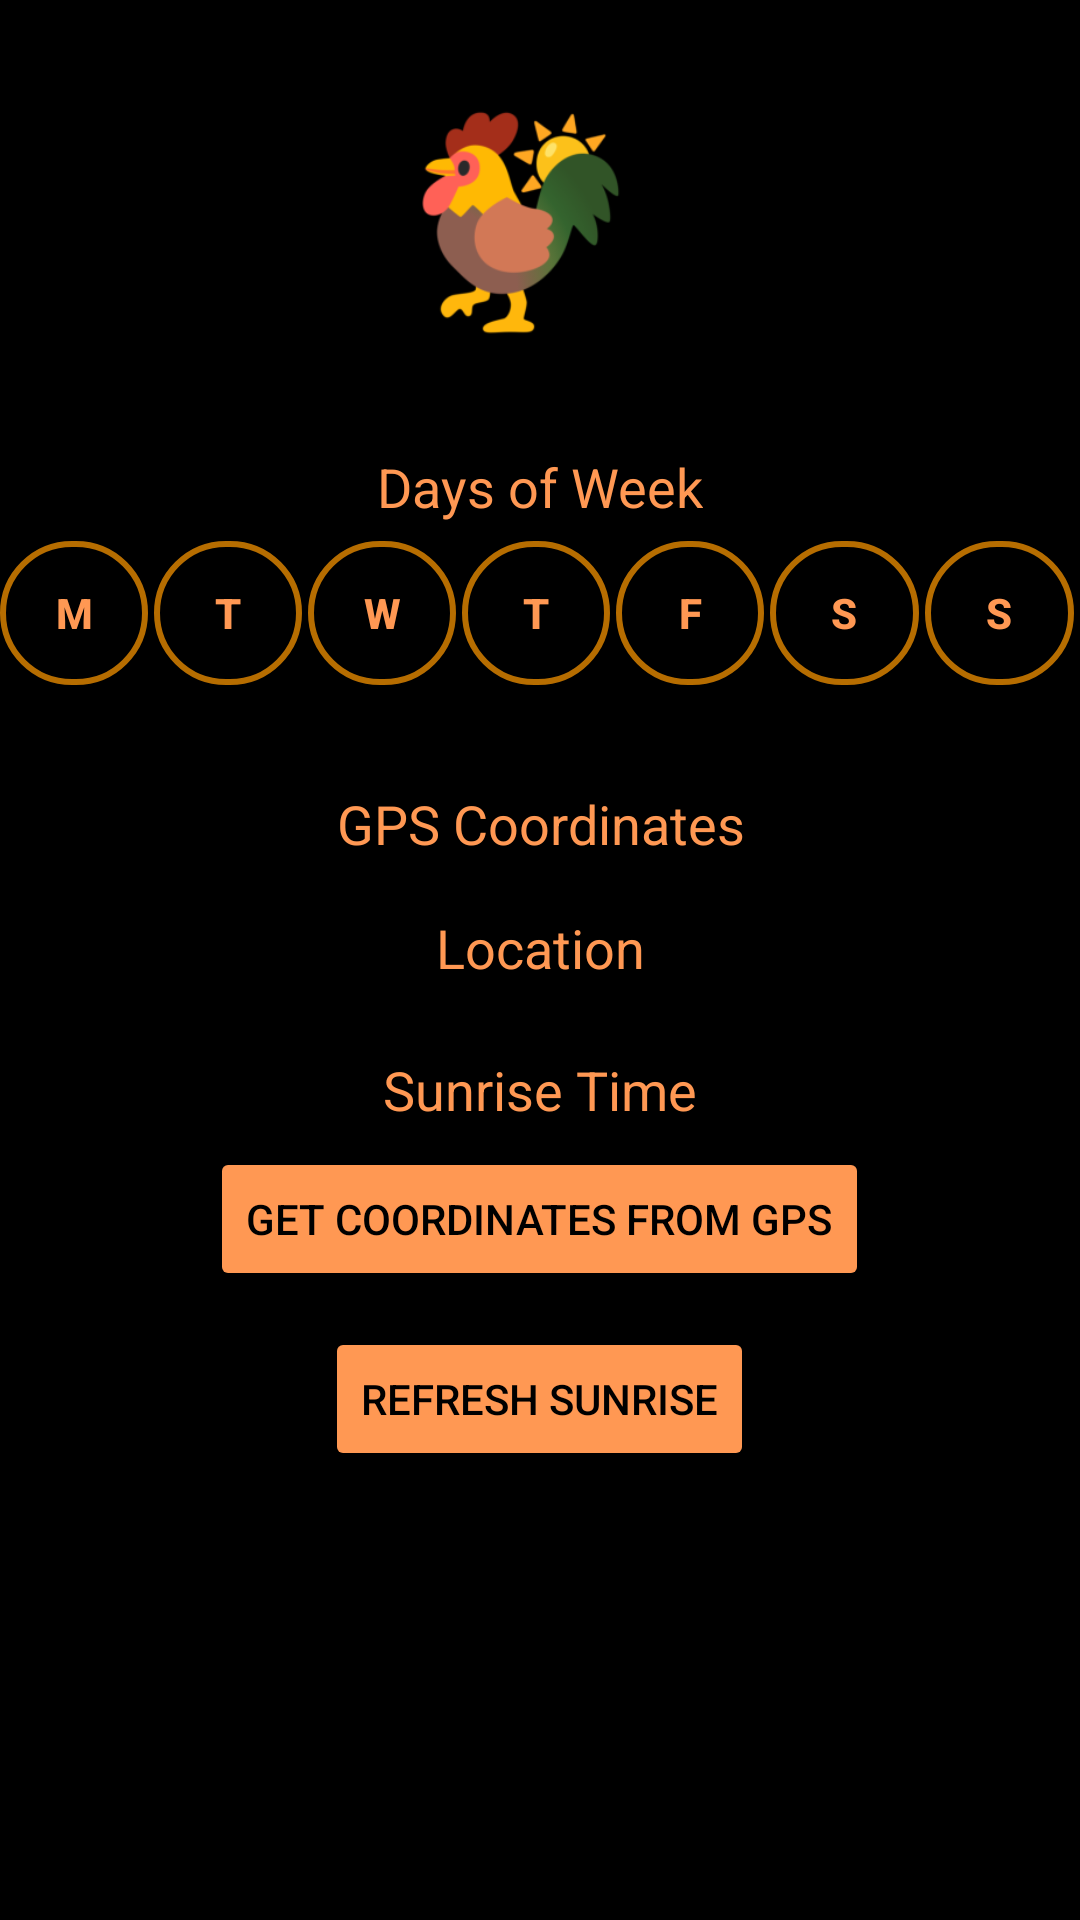

Write the Android layout XML for this screen, with the resource values it uses.
<!-- AndroidManifest.xml: application theme Theme.Rooster -->
<!-- res/layout/activity_main.xml -->
<?xml version="1.0" encoding="utf-8"?>
<RelativeLayout xmlns:android="http://schemas.android.com/apk/res/android"
    android:layout_width="match_parent"
    android:layout_height="match_parent"
    android:background="#000000">

    <ImageView
        android:id="@+id/logoImageView"
        android:layout_width="126dp"
        android:layout_height="126dp"
        android:layout_centerHorizontal="true"
        android:layout_marginTop="12dp"
        android:src="@mipmap/ic_launcher_foreground"
        />

    <TextView
        android:id="@+id/daysOfWeekTitle"
        android:layout_width="wrap_content"
        android:layout_height="wrap_content"
        android:layout_below="@id/logoImageView"
        android:layout_centerHorizontal="true"
        android:layout_marginTop="12dp"
        android:text="Days of Week"
        android:textColor="#ff9853"
        android:textSize="18sp" />

    <LinearLayout
        android:id="@+id/daysOfWeekLayout"
        android:layout_width="match_parent"
        android:layout_height="wrap_content"
        android:layout_centerHorizontal="true"
        android:layout_below="@id/daysOfWeekTitle"
        android:layout_marginTop="6dp"
        android:orientation="horizontal">


    <Button
            android:id="@+id/mondayButton"
        android:layout_width="0dp"
        android:layout_height="wrap_content"
        android:layout_weight="1"
        android:text="M"
        android:textColor="#ff9853"
        android:onClick="onDaysClicked"
        android:background="@drawable/rounded_button"
        android:layout_marginEnd="2dp"
        android:textStyle="bold"/>

        <Button
            android:id="@+id/tuesdayButton"
            android:layout_width="0dp"
            android:layout_height="wrap_content"
            android:layout_weight="1"
            android:text="T"
            android:textColor="#ff9853"
            android:onClick="onDaysClicked"
            android:background="@drawable/rounded_button"
            android:layout_marginEnd="2dp"
            android:textStyle="bold"/>

        <Button
            android:id="@+id/wednesdayButton"
            android:layout_width="0dp"
            android:layout_height="wrap_content"
            android:layout_weight="1"
            android:text="W"
            android:textColor="#ff9853"
            android:onClick="onDaysClicked"
            android:background="@drawable/rounded_button"
            android:layout_marginEnd="2dp"
            android:textStyle="bold"/>

        <Button
            android:id="@+id/thursdayButton"
            android:layout_width="0dp"
            android:layout_height="wrap_content"
            android:layout_weight="1"
            android:text="T"
            android:textColor="#ff9853"
            android:onClick="onDaysClicked"
            android:background="@drawable/rounded_button"
            android:layout_marginEnd="2dp"
            android:textStyle="bold"/>

        <Button
            android:id="@+id/fridayButton"
            android:layout_width="0dp"
            android:layout_height="wrap_content"
            android:layout_weight="1"
            android:text="F"
            android:textColor="#ff9853"
            android:onClick="onDaysClicked"
            android:background="@drawable/rounded_button"
            android:layout_marginEnd="2dp"
            android:textStyle="bold"/>

        <Button
            android:id="@+id/saturdayButton"
            android:layout_width="0dp"
            android:layout_height="wrap_content"
            android:layout_weight="1"
            android:text="S"
            android:textColor="#ff9853"
            android:onClick="onDaysClicked"
            android:background="@drawable/rounded_button"
            android:layout_marginEnd="2dp"
            android:textStyle="bold"/>

        <Button
            android:id="@+id/sundayButton"
            android:layout_width="0dp"
            android:layout_height="wrap_content"
            android:layout_weight="1"
            android:text="S"
            android:textColor="#ff9853"
            android:onClick="onDaysClicked"
            android:background="@drawable/rounded_button"
            android:layout_marginEnd="2dp"
            android:textStyle="bold"/>
    </LinearLayout>


    <LinearLayout
android:id="@+id/coordinatesLayout"
android:layout_width="match_parent"
android:layout_height="wrap_content"
android:layout_below="@id/daysOfWeekLayout"
android:layout_centerHorizontal="true"
android:layout_marginTop="24dp"
android:orientation="vertical">

<EditText
    android:id="@+id/coordinatesEditText"
    android:layout_width="match_parent"
    android:layout_height="wrap_content"
    android:text="GPS Coordinates"
    android:textColor="#ff9853"
    android:gravity="center_horizontal" />

<EditText
    android:id="@+id/locationNameEditText"
    android:layout_width="match_parent"
    android:layout_height="wrap_content"
    android:text="Location"
    android:textColor="#ff9853"
    android:gravity="center_horizontal" />

<EditText
    android:id="@+id/sunriseTimeEditText"
    android:layout_width="match_parent"
    android:layout_height="wrap_content"
    android:layout_marginTop="6dp"
    android:text="Sunrise Time"
    android:textColor="#ff9853"
    android:gravity="center_horizontal" />

<Button
    android:id="@+id/getCoordinatesButton"
    android:layout_width="wrap_content"
    android:layout_height="wrap_content"
    android:text="Get Coordinates from GPS"
    android:textColor="#000"
    android:backgroundTint="#ff9853"
    android:onClick="onGetCoordinatesButtonClicked"
    android:layout_gravity="center_horizontal" />

<Button
    android:id="@+id/refreshSunriseButton"
    android:layout_width="wrap_content"
    android:layout_height="wrap_content"
    android:text="Refresh Sunrise"
    android:layout_marginTop="12dp"
    android:textColor="#000"
    android:backgroundTint="#ff9853"
    android:layout_gravity="center_horizontal"
    android:onClick="refreshSunrise"/>
</LinearLayout>
</RelativeLayout>
<!-- resources referenced by this layout -->
<resources>
  <!-- drawable rounded_button (drawable) -->
  <shape xmlns:android="http://schemas.android.com/apk/res/android">
      <corners android:radius="400sp" />
      <stroke
          android:width="2sp"
          android:height="2sp"
          android:color="@color/secondary" />
      <solid android:color="@color/background" /> 
  </shape>
  <!-- mipmap ic_launcher_foreground: png bitmap (mipmap-hdpi, 6816 bytes) -->
  <style name="Theme.Rooster" parent="Theme.AppCompat.Light.DarkActionBar">
          
          <item name="colorPrimary">@color/purple_500</item>
          <item name="colorPrimaryDark">@color/purple_700</item>
          <item name="colorAccent">@color/teal_200</item>
          
      </style>
  <color name="secondary">#B66D00</color>
  <color name="background">#000000</color>
  <color name="purple_500">#FF6200EE</color>
  <color name="purple_700">#FF3700B3</color>
  <color name="teal_200">#FF03DAC5</color>
</resources>
